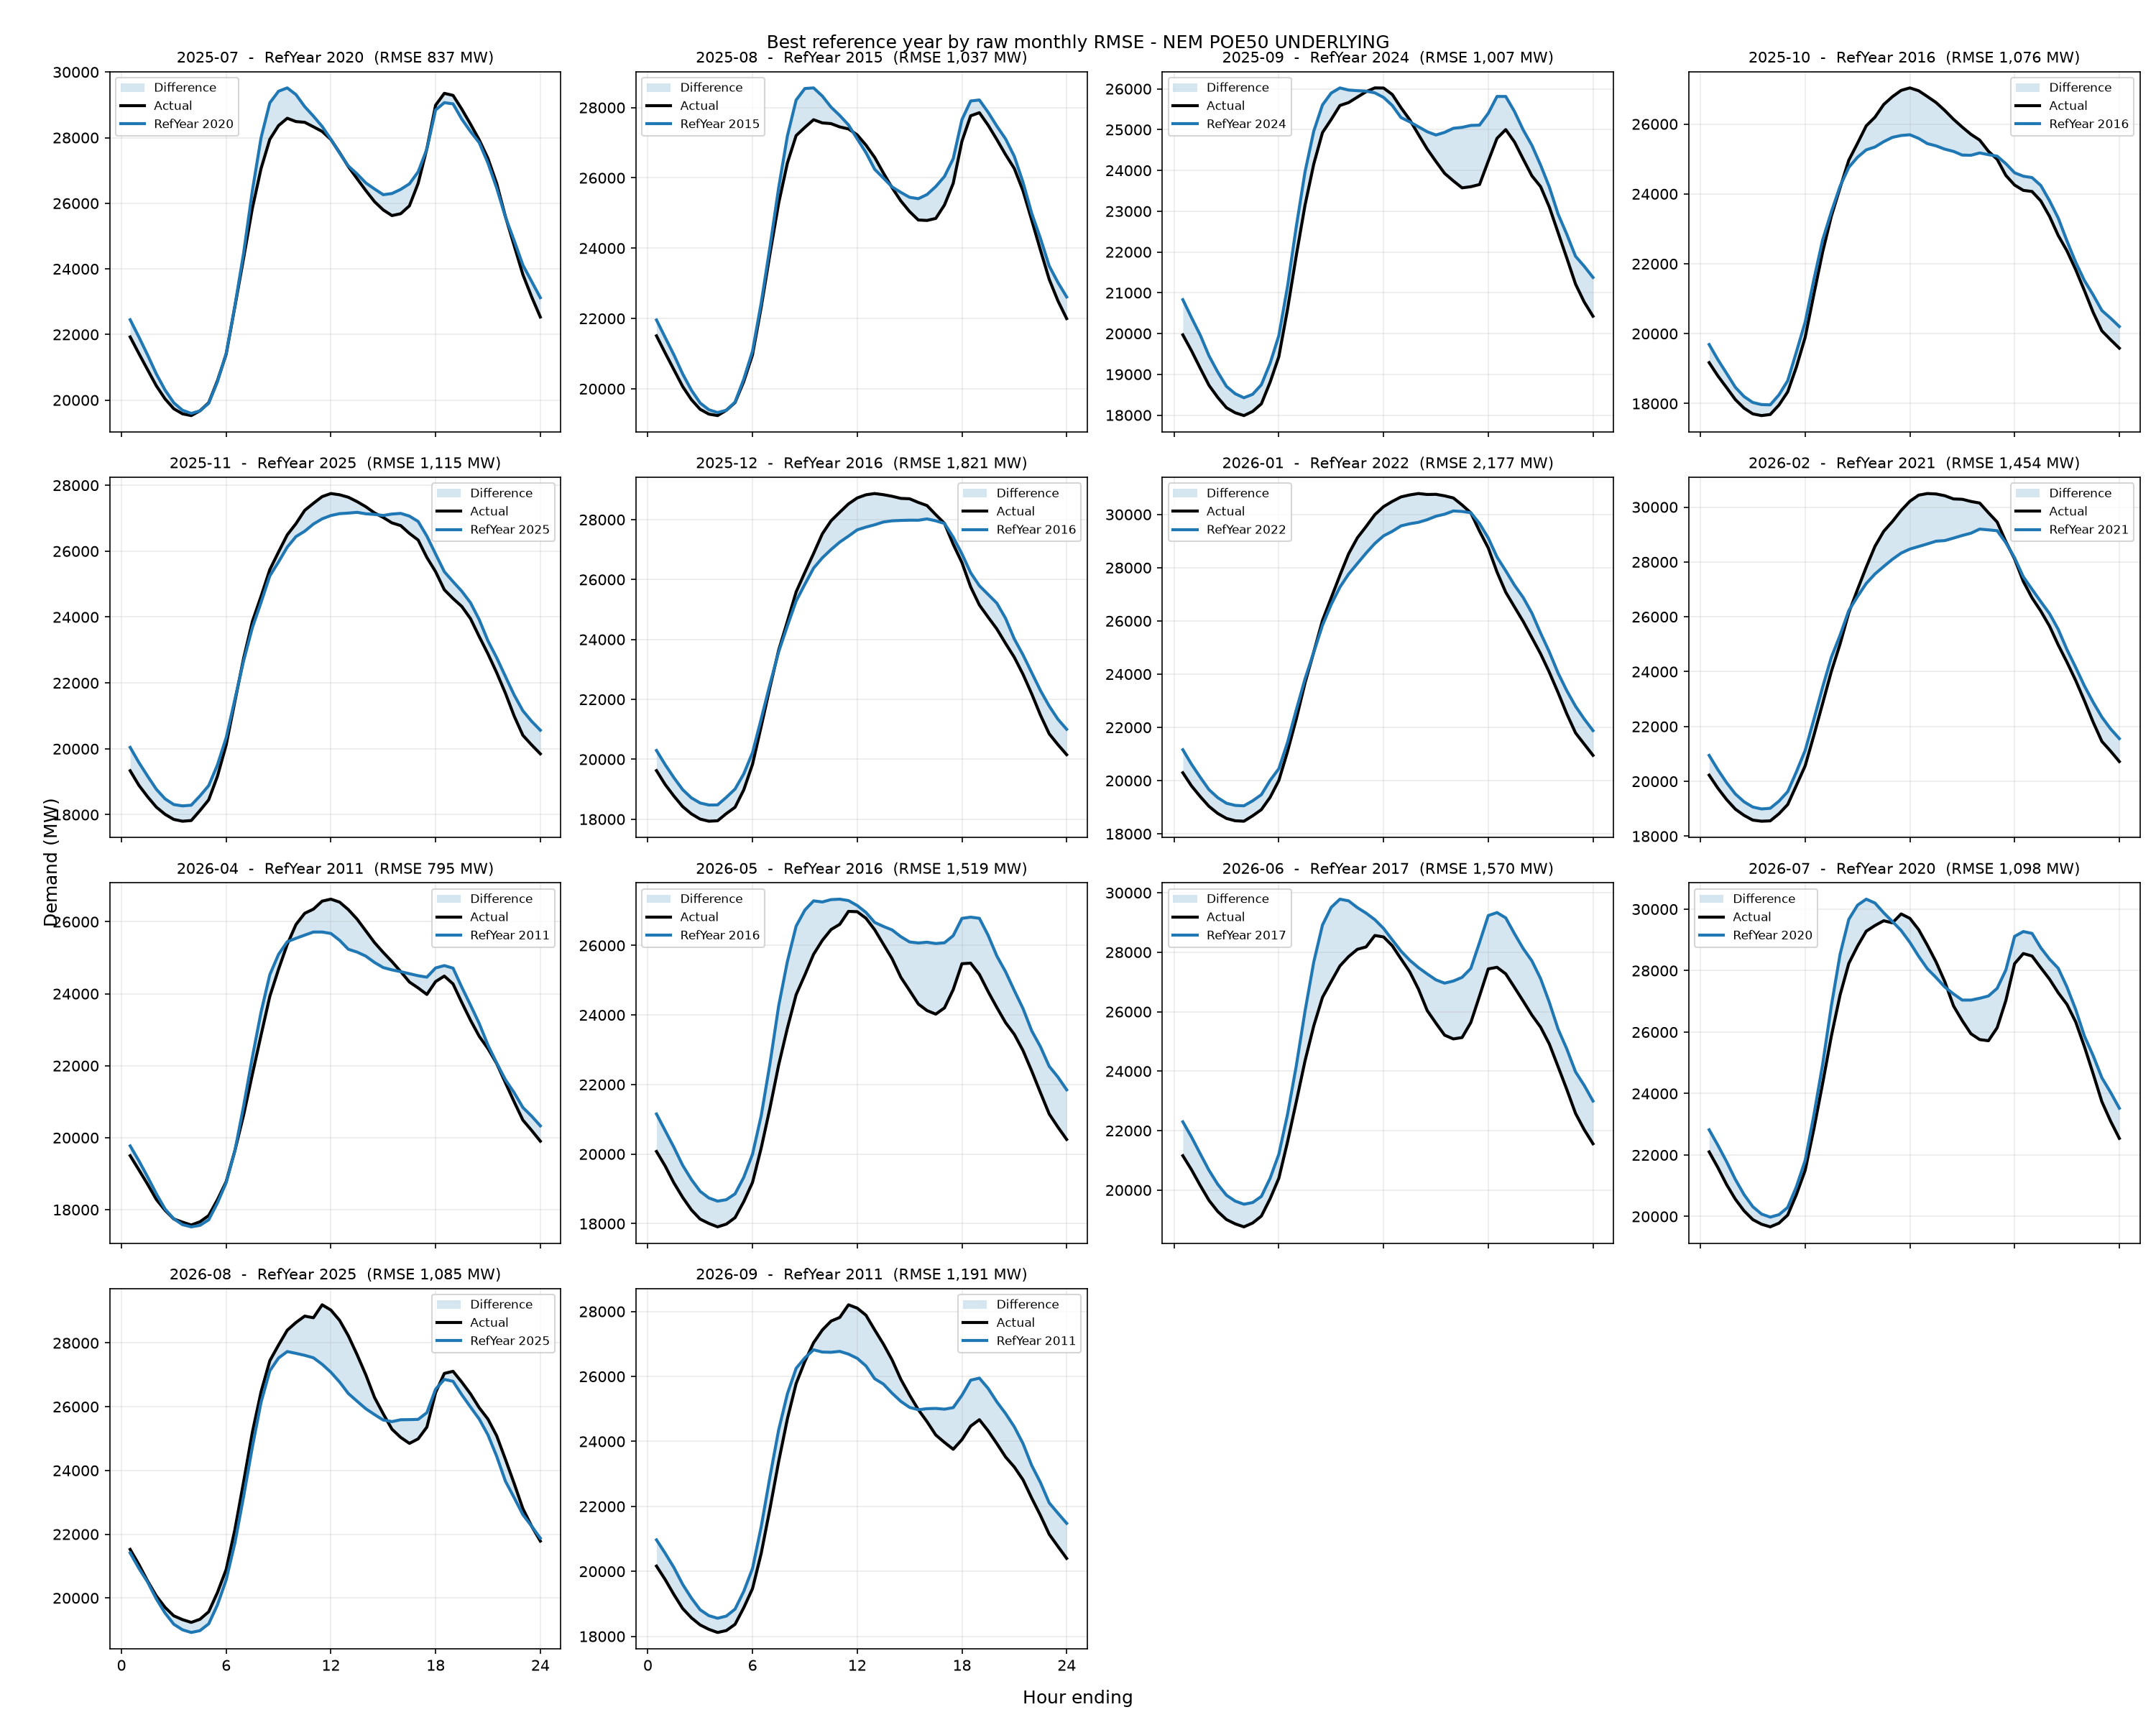

Source data for this figure (header and first rows):
period, reference_year, rmse_mw, mae_mw, energy_error_pct, peak_error_pct, average_error_pct
2025-07, 2020, 836.5, 642.7, 1.035, -1.443, 1.035
2025-08, 2015, 1037, 815.6, 1.504, 2.828, 1.504
2025-09, 2024, 1007, 769.7, 2.676, 2.84, 2.676
2025-10, 2016, 1076, 808.7, -0.3075, -8.436, -0.3075
2025-11, 2025, 1115, 826.5, 0.8606, 2.95, 0.8606
2025-12, 2016, 1821, 1362, 0.3269, -1.979, 0.3269
2026-01, 2022, 2177, 1583, 0.4746, -9.816, 0.4746
2026-02, 2021, 1454, 1091, -0.4637, -5.122, -0.4637
2026-04, 2011, 795.2, 610.6, -0.04869, -6.197, -0.04869
2026-05, 2016, 1519, 1246, 5.09, 2.805, 5.09
2026-06, 2017, 1570, 1345, 5.422, 6.196, 5.422
2026-07, 2020, 1098, 865.4, 2.162, 1.379, 2.162
2026-08, 2025, 1085, 842.4, -1.825, 0.6836, -1.825
2026-09, 2011, 1191, 982.9, 1.606, -2.147, 1.606
